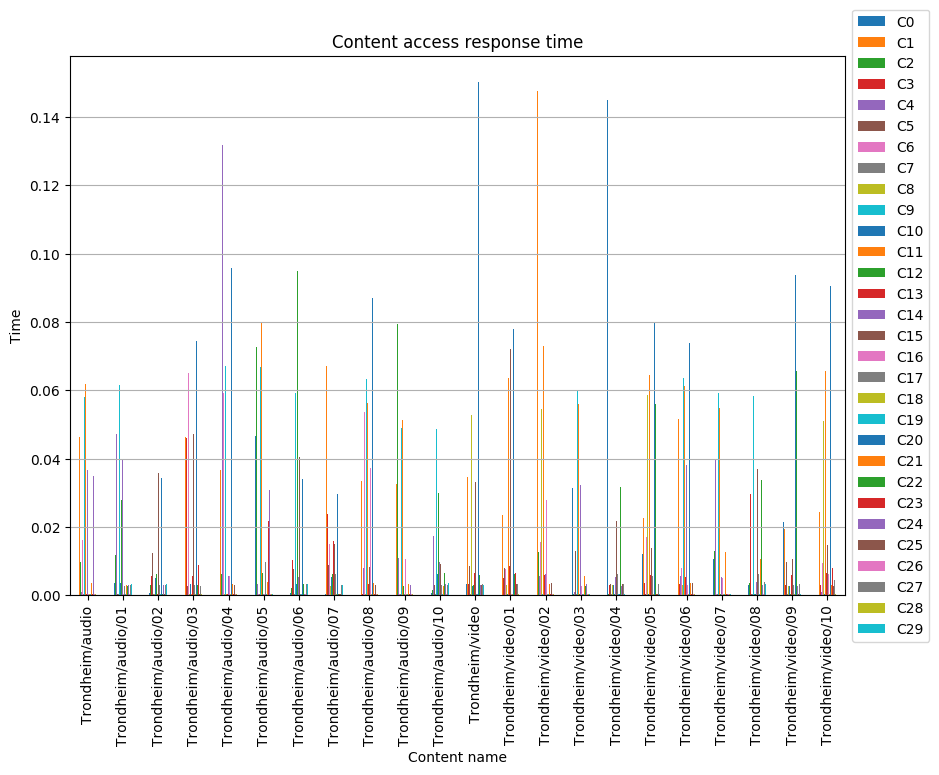

Data behind this chart, as committed beside it:
, C0, C1, C2, C3, C4, C5, C6, C7, C8, C9, C10, C11, C12, C13, C14, C15, C16, C17, C18, C19, C20, C21, C22
Trondheim/audio, 0.0006345, 0.04623, 0.009764, 0.005822, 0.00107, 0.008885, 0.01622, 0.0002461, 0.005187, 0.05794, 0.009679, 0.06179, 0.03321, 0.0002578, 0.0366, 0.05726, 0.0002476, 0.003205, 0.0002894, 0.0003008, 0.07982, 0.003453, 0.003198
Trondheim/audio/01, 0.003657, 0.03253, 0.01176, 0.0002798, 0.0473, 0.0003086, 0.01479, 0.0002616, 0.05916, 0.06163, 0.003477, 0.05972, 0.02801, 0.00549, 0.03992, 0.00612, 0.0002658, 0.002808, 0.0002782, 0.0002602, 0.08695, 0.003139, 0.002648
Trondheim/audio/02, 0.0005282, 0.04708, 0.003037, 0.005498, 0.001312, 0.0123, 0.07005, 0.0002914, 0.0002743, 0.04986, 0.005184, 0.1129, 0.006174, 0.0003202, 0.005759, 0.03584, 0.01117, 0.003, 0.0003131, 0.0002754, 0.03439, 0.01046, 0.0002759
Trondheim/audio/03, 0.003007, 0.04633, 0.003469, 0.04609, 0.1167, 0.002795, 0.06507, 0.0002857, 0.0003195, 0.0651, 0.003236, 0.0002728, 0.1149, 0.005618, 0.03497, 0.04709, 0.000275, 0.002893, 0.0003232, 0.000393, 0.07459, 0.01301, 0.003008
Trondheim/audio/04, 0.0006384, 0.03673, 0.006203, 0.02952, 0.1319, 0.01517, 0.05928, 0.0002923, 0.0002542, 0.06716, 0.002964, 0.0003125, 0.003198, 0.0002987, 0.005621, 0.01437, 0.005571, 0.002957, 0.0002898, 0.0004082, 0.09596, 0.003164, 0.002793
Trondheim/audio/05, 0.04658, 0.03312, 0.07269, 0.05329, 0.003222, 0.003742, 0.000315, 0.0003128, 0.0002507, 0.06689, 0.002651, 0.08, 0.006579, 0.003207, 0.000293, 0.0131, 0.0003198, 0.009746, 0.0002504, 0.0004341, 0.0732, 0.00395, 0.0032
Trondheim/audio/06, 0.0006134, 0.1014, 0.002256, 0.01025, 0.04191, 0.007757, 0.01303, 0.0002482, 0.002753, 0.0593, 0.003212, 0.05707, 0.09494, 0.003187, 0.005225, 0.04036, 0.000317, 0.000243, 0.0002706, 0.0003168, 0.03411, 0.003413, 0.003252
Trondheim/audio/07, 0.0005027, 0.06706, 0.002953, 0.02389, 0.01588, 0.008839, 0.01492, 0.0002843, 0.002663, 0.04969, 0.005319, 0.0524, 0.006337, 0.0159, 0.000275, 0.01507, 0.0003091, 0.006303, 0.000305, 0.0002997, 0.02958, 0.01288, 0.0002803
Trondheim/audio/08, 0.0005296, 0.03342, 0.01236, 0.0002634, 0.007956, 0.008115, 0.05368, 0.0002771, 0.000313, 0.06319, 0.006693, 0.05624, 0.006246, 0.003247, 0.002651, 0.008129, 0.03738, 0.003414, 0.0003198, 0.0002765, 0.08698, 0.00352, 0.00321
Trondheim/audio/09, 0.0004928, 0.03245, 0.07952, 0.03375, 0.01094, 0.000316, 0.0002768, 0.0002731, 0.0002638, 0.04888, 0.0059, 0.05129, 0.002712, 0.0002978, 0.0003198, 0.03194, 0.01052, 0.003513, 0.0002565, 0.000279, 0.03827, 0.003304, 0.0002902
Trondheim/audio/10, 0.0005818, 0.03962, 0.001591, 0.005477, 0.01732, 0.003105, 0.0132, 0.0002443, 0.002717, 0.04875, 0.006078, 0.05206, 0.02998, 0.006456, 0.009717, 0.009231, 0.0002757, 0.002908, 0.0002541, 0.0002979, 0.09219, 0.002765, 0.006488
Trondheim/video, 0.003329, 0.03475, 0.006663, 0.003399, 0.0009826, 0.008543, 0.02042, 0.0003162, 0.05279, 0.04967, 0.002766, 0.06054, 0.002946, 0.006584, 0.008167, 0.03325, 0.0002633, 0.0002485, 0.0003178, 0.0002599, 0.1503, 0.00311, 0.005955
Trondheim/video/01, 0.02037, 0.02343, 0.01233, 0.005151, 0.0096, 0.007892, 0.007768, 0.0002554, 0.00295, 0.05628, 0.0003108, 0.06369, 0.00311, 0.008647, 0.008044, 0.07211, 0.0002693, 0.005151, 0.0002901, 0.0003074, 0.078, 0.002746, 0.006192
Trondheim/video/02, 0.01352, 0.1478, 0.01275, 0.008229, 0.005682, 0.009059, 0.01572, 0.0003206, 0.05452, 0.0002498, 0.000305, 0.07308, 0.0002886, 0.005982, 0.006244, 0.009344, 0.02789, 0.003464, 0.0003127, 0.0003035, 0.08938, 0.00337, 0.005676
Trondheim/video/03, 0.03155, 0.03151, 0.0004929, 0.003418, 0.0009182, 0.01309, 0.007904, 0.0003081, 0.05924, 0.05984, 0.0003182, 0.05605, 0.0002559, 0.006724, 0.03238, 0.05981, 0.002648, 0.0002697, 0.0002878, 0.000279, 0.08472, 0.005733, 0.002777
Trondheim/video/04, 0.145, 0.02879, 0.0002654, 0.003032, 0.0007915, 0.003228, 0.009171, 0.0002656, 0.003009, 0.06133, 0.003062, 0.07211, 0.0002899, 0.005846, 0.005292, 0.02173, 0.000308, 0.006241, 0.0002554, 0.0002888, 0.0002907, 0.003453, 0.03183
Trondheim/video/05, 0.01196, 0.02265, 0.003487, 0.003474, 0.003362, 0.0002896, 0.01698, 0.0002736, 0.0585, 0.05924, 0.000297, 0.06448, 0.0003125, 0.005875, 0.008273, 0.01375, 0.0002726, 0.005584, 0.0002493, 0.0002584, 0.07973, 0.01231, 0.05611
Trondheim/video/06, 0.01115, 0.05158, 0.0106, 0.003267, 0.005709, 0.0194, 0.00812, 0.0002926, 0.003017, 0.06352, 0.002849, 0.06124, 0.00324, 0.005309, 0.03819, 0.03628, 0.003115, 0.0002763, 0.0003016, 0.000289, 0.07397, 0.003499, 0.006186
Trondheim/video/07, 0.01056, 0.02127, 0.01283, 0.003311, 0.03981, 0.02721, 0.0002581, 0.0003117, 0.003176, 0.0593, 0.0002709, 0.05469, 0.0003198, 0.005467, 0.005326, 0.04476, 0.005191, 0.003414, 0.0003189, 0.0002413, 0.08887, 0.01271, 0.03293
Trondheim/video/08, 0.003085, 0.02852, 0.00346, 0.02952, 0.1381, 0.0003096, 0.0174, 0.0003946, 0.04956, 0.05843, 0.0003195, 0.0002866, 0.0002483, 0.005868, 0.003792, 0.03697, 0.006666, 0.006145, 0.0004156, 0.0002486, 0.08553, 0.01049, 0.03385
Trondheim/video/09, 0.0216, 0.01952, 0.01089, 0.003142, 0.0393, 0.009657, 0.0538, 0.0003545, 0.002672, 0.06319, 0.002737, 0.07639, 0.0002789, 0.005883, 0.003168, 0.01052, 0.007511, 0.002874, 0.0004247, 0.0003178, 0.09365, 0.01064, 0.06571
Trondheim/video/10, 0.01278, 0.02427, 0.006797, 0.003147, 0.0009571, 0.002788, 0.009454, 0.0003774, 0.05113, 0.05528, 0.0003133, 0.06577, 0.002668, 0.006382, 0.003319, 0.01463, 0.00632, 0.003425, 0.0003777, 0.0003109, 0.09044, 0.002871, 0.006209
